Photos from the image-classification dataset "dataset" in the GitHub repository neuroben/mi-hulladekfelismero. Its 4 classes are: glass, metal, paper, plastic.

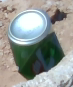
Label: metal

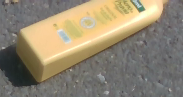
Label: plastic

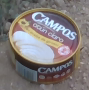
Label: metal

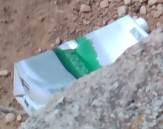
Label: paper

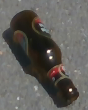
Label: glass

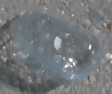
Label: plastic
